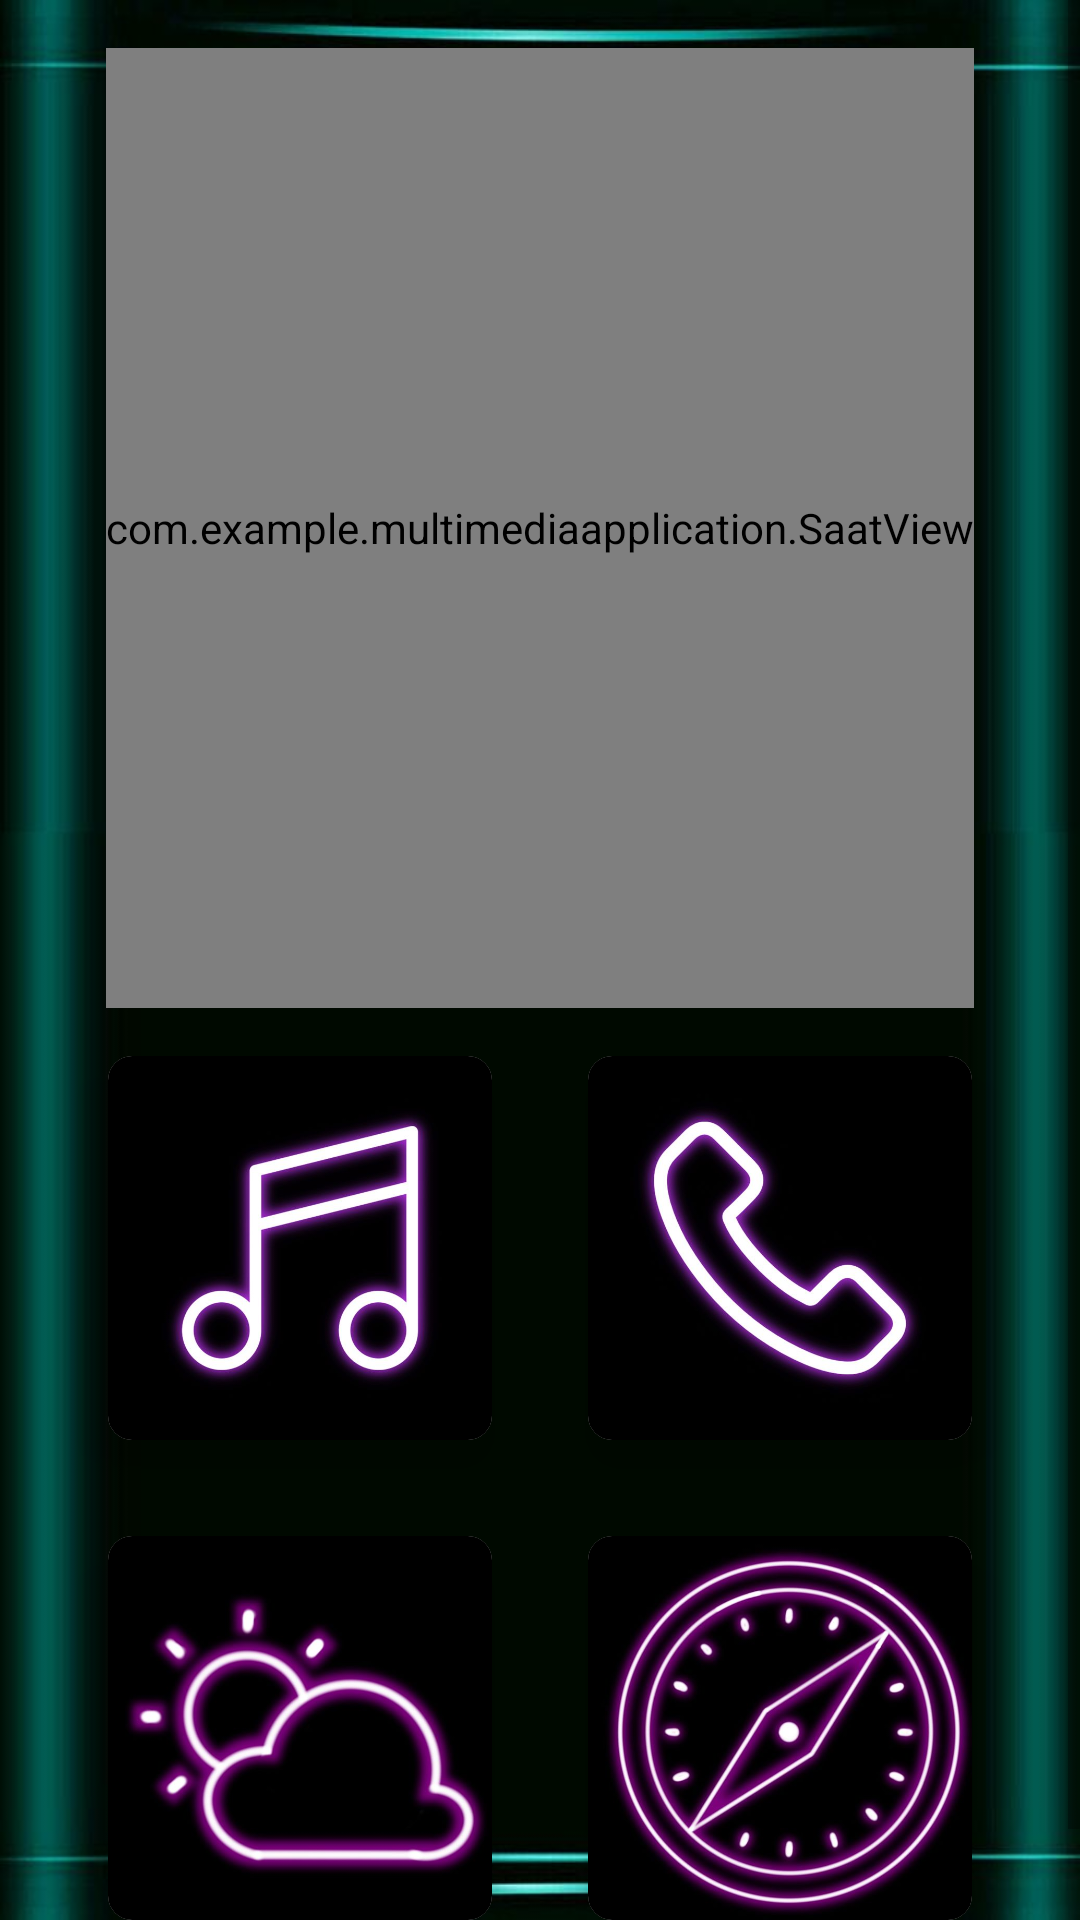

This screen was rendered from an Android layout file. Write that file and the resources it references.
<!-- AndroidManifest.xml: application theme Theme.MultimediaApplication -->
<!-- res/layout/activity_normal_surus_mod.xml -->
<?xml version="1.0" encoding="utf-8"?>
<ScrollView
    xmlns:android="http://schemas.android.com/apk/res/android"
    xmlns:tools="http://schemas.android.com/tools"
    android:layout_width="match_parent"
    android:layout_height="match_parent"
    android:background="@drawable/bgnew"
    xmlns:app="http://schemas.android.com/apk/res-auto"
    android:fillViewport="true">

    <LinearLayout
        android:layout_width="match_parent"
        android:layout_height="wrap_content"
        android:orientation="vertical"
        android:gravity="center"
        android:padding="16dp">


        <com.example.multimediaapplication.SaatView
            android:layout_width="wrap_content"
            android:layout_height="320dp"
            android:layout_gravity="center"/>


        <GridLayout
            android:layout_width="wrap_content"
            android:layout_height="wrap_content"
            android:columnCount="2">

            <androidx.cardview.widget.CardView
                android:layout_width="wrap_content"
                android:layout_height="wrap_content"
                android:layout_margin="16dp"
                app:cardCornerRadius="8dp"
                app:cardElevation="8dp">

                <ImageView
                    android:id="@+id/imgMusic"
                    android:layout_width="128dp"
                    android:layout_height="128dp"
                    android:src="@drawable/mi" />
            </androidx.cardview.widget.CardView>

            <androidx.cardview.widget.CardView
                android:layout_width="wrap_content"
                android:layout_height="wrap_content"
                android:layout_margin="16dp"
                app:cardCornerRadius="8dp"
                app:cardElevation="8dp">

                <ImageView
                    android:id="@+id/imgTelefon"
                    android:layout_width="128dp"
                    android:layout_height="128dp"
                    android:src="@drawable/pi" />
            </androidx.cardview.widget.CardView>

            <androidx.cardview.widget.CardView
                android:layout_width="wrap_content"
                android:layout_height="wrap_content"
                android:layout_margin="16dp"
                app:cardCornerRadius="8dp"
                app:cardElevation="8dp">

                <ImageView
                    android:id="@+id/imgHava"
                    android:layout_width="128dp"
                    android:layout_height="128dp"
                    android:src="@drawable/f9fdc63b3c230b5fbfca240b9e741e12" />
            </androidx.cardview.widget.CardView>

            <androidx.cardview.widget.CardView
                android:layout_width="128dp"
                android:layout_height="128dp"
                android:layout_margin="16dp"
                app:cardCornerRadius="8dp"
                app:cardElevation="8dp">

                <ImageView
                    android:id="@+id/imgHarita"
                    android:layout_width="match_parent"
                    android:layout_height="match_parent"
                    android:src="@drawable/loc" />
            </androidx.cardview.widget.CardView>

        </GridLayout>

    </LinearLayout>
</ScrollView>
<!-- resources referenced by this layout -->
<resources>
  <!-- drawable bgnew: jpg bitmap (drawable, 27126 bytes) -->
  <!-- drawable f9fdc63b3c230b5fbfca240b9e741e12: jpg bitmap (drawable, 24745 bytes) -->
  <!-- drawable loc: jpg bitmap (drawable, 50814 bytes) -->
  <!-- drawable mi: jpg bitmap (drawable, 24694 bytes) -->
  <!-- drawable pi: jpg bitmap (drawable, 24161 bytes) -->
  <style name="Theme.MultimediaApplication" parent="Theme.MaterialComponents.DayNight.NoActionBar">
          
          <item name="colorPrimary">@color/a</item>
          <item name="colorPrimaryVariant">@color/a</item>
          <item name="colorOnPrimary">@color/black</item>
          
          <item name="colorSecondary">@color/teal_200</item>
          <item name="colorSecondaryVariant">@color/teal_700</item>
          <item name="colorOnSecondary">@color/black</item>
          
          <item name="android:statusBarColor">?attr/colorPrimaryVariant</item>
          
      </style>
  <color name="a">#195050</color>
  <color name="black">#000000</color>
  <color name="teal_200">#FF03DAC5</color>
  <color name="teal_700">#368F8F</color>
</resources>
